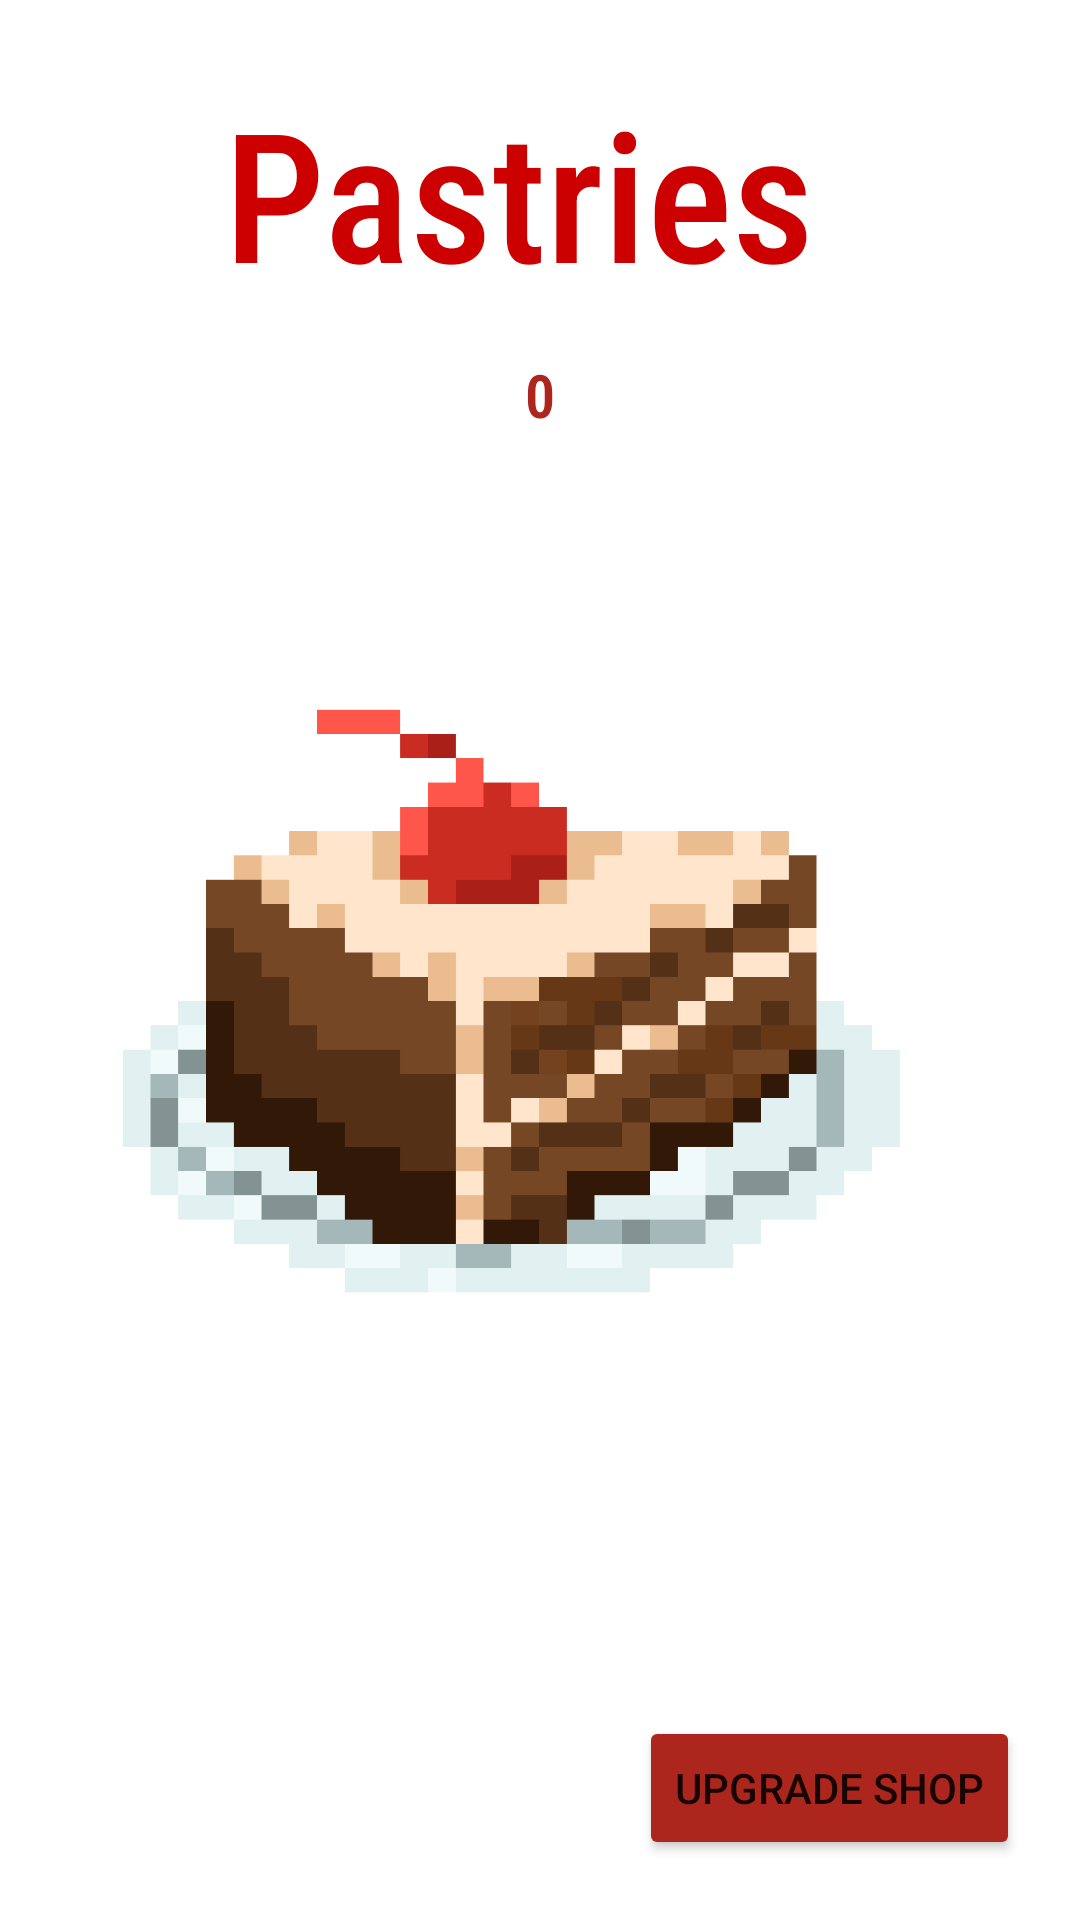

Reconstruct the res/layout file that produces this screen, plus the resources it refers to.
<!-- AndroidManifest.xml: application theme Theme.TodosMVVM -->
<!-- res/layout/fragment_pastry.xml -->
<?xml version="1.0" encoding="utf-8"?>
<androidx.constraintlayout.widget.ConstraintLayout xmlns:android="http://schemas.android.com/apk/res/android"
    xmlns:app="http://schemas.android.com/apk/res-auto"
    xmlns:tools="http://schemas.android.com/tools"
    android:layout_width="match_parent"
    android:layout_height="match_parent"
    tools:context=".PastryFragment" >

    <TextView
        android:id="@+id/errorOutput"
        android:layout_width="wrap_content"
        android:layout_height="wrap_content"
        android:layout_marginTop="8dp"
        android:layout_marginEnd="16dp"
        android:textColor="#D32F2F"
        app:layout_constraintEnd_toEndOf="parent"
        app:layout_constraintTop_toBottomOf="@+id/goToUpgrade" />

    <Button
        android:id="@+id/goToUpgrade"
        android:layout_width="wrap_content"
        android:layout_height="wrap_content"
        android:layout_marginEnd="20dp"
        android:layout_marginBottom="20dp"
        android:backgroundTint="@color/red1"
        android:text="Upgrade Shop"
        app:layout_constraintBottom_toBottomOf="parent"
        app:layout_constraintEnd_toEndOf="parent" />

    <ImageButton
        android:id="@+id/pastryClicker"
        android:layout_width="296dp"
        android:layout_height="259dp"
        android:layout_marginTop="188dp"
        android:background="@drawable/hirescakepixel"

        android:scaleType="centerInside"
        app:layout_constraintEnd_toEndOf="parent"
        app:layout_constraintHorizontal_bias="0.495"
        app:layout_constraintStart_toStartOf="parent"
        app:layout_constraintTop_toTopOf="parent" />

    <TextView
        android:id="@+id/clickerDisplay"
        android:layout_width="wrap_content"
        android:layout_height="wrap_content"
        android:layout_marginTop="24dp"
        android:fontFamily="sans-serif-condensed-medium"
        android:text="Pastries "
        android:textColor="@android:color/holo_red_dark"
        android:textSize="60sp"
        android:typeface="serif"
        app:layout_constraintEnd_toEndOf="parent"
        app:layout_constraintStart_toStartOf="parent"
        app:layout_constraintTop_toTopOf="parent" />

    <TextView
        android:id="@+id/pastryNumberDisplay"
        android:layout_width="wrap_content"
        android:layout_height="wrap_content"
        android:layout_marginTop="14dp"
        android:fontFamily="sans-serif-condensed-light"
        android:text="0"
        android:textColor="@color/red1"
        android:textSize="20sp"
        android:textStyle="bold"
        app:layout_constraintEnd_toEndOf="parent"
        app:layout_constraintStart_toStartOf="parent"
        app:layout_constraintTop_toBottomOf="@+id/clickerDisplay" />
</androidx.constraintlayout.widget.ConstraintLayout>
<!-- resources referenced by this layout -->
<resources>
  <color name="red1">#AC261D</color>
  <!-- drawable hirescakepixel: png bitmap (drawable-v24, 11421 bytes) -->
  <style name="Theme.TodosMVVM" parent="Theme.MaterialComponents.DayNight.DarkActionBar">
          
          <item name="colorPrimary">@color/red1</item>
          <item name="colorPrimaryVariant">@color/red2</item>
          <item name="colorOnPrimary">@color/white</item>
          
          <item name="colorSecondary">@color/teal_200</item>
          <item name="colorSecondaryVariant">@color/teal_700</item>
          <item name="colorOnSecondary">@color/black</item>
          
          <item name="android:statusBarColor" tools:targetApi="l">?attr/colorPrimaryVariant</item>
          
      </style>
  <color name="red2">#7C0E42</color>
  <color name="white">#FFFFFFFF</color>
  <color name="teal_200">#FF03DAC5</color>
  <color name="teal_700">#FF018786</color>
  <color name="black">#FF000000</color>
</resources>
